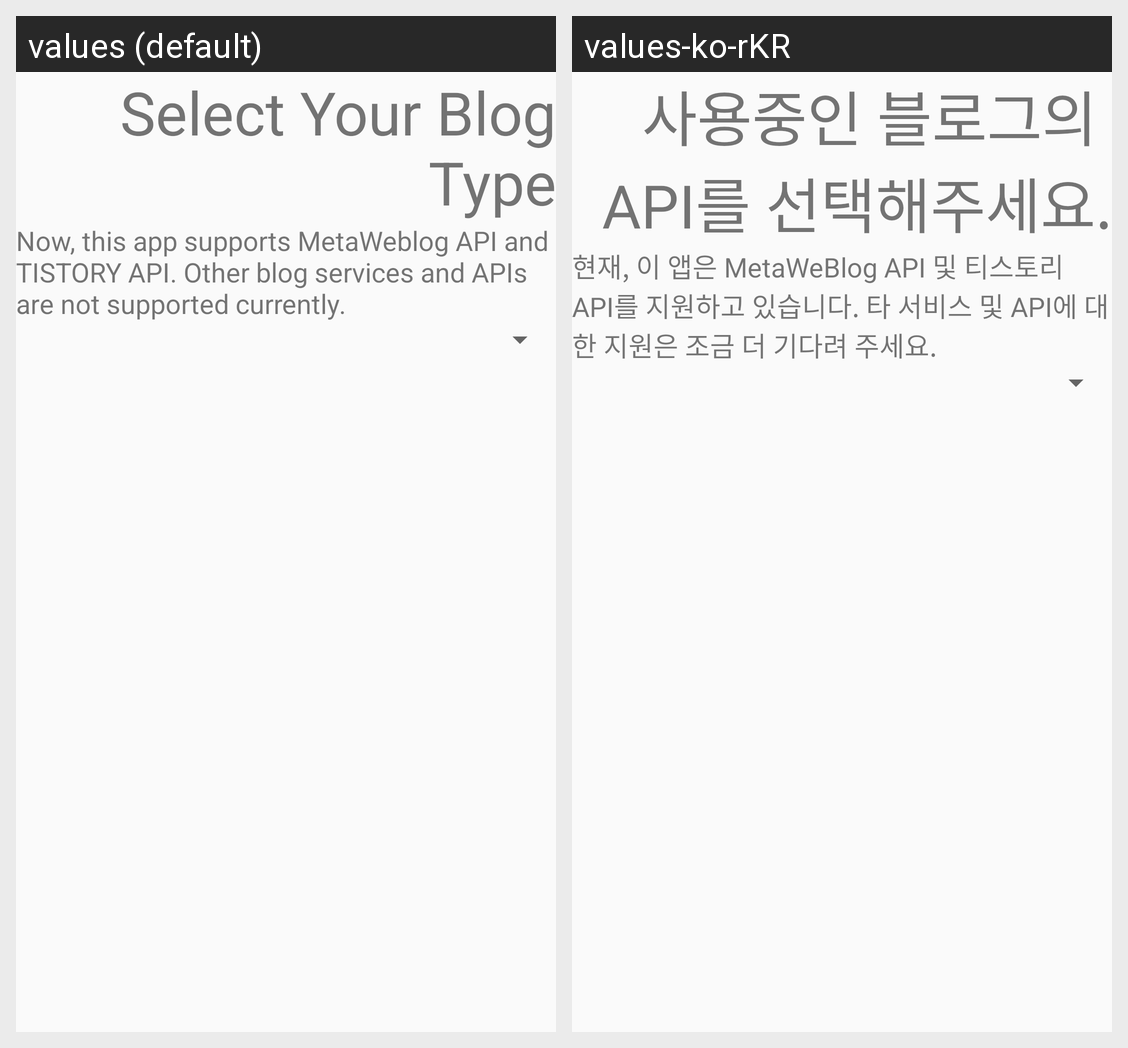

For this localized Android screen grid, give each drawn string resource with its value in every locale shown.
Android screen res/layout/activity_addexblogs2.xml rendered under 2 locales, left to right: values (default), values-ko-rKR. Device: Nexus 5 (rendered at 1080×1920; each locale shown at half size, 540×960, under a caption strip naming it); theme AppTheme.
Strings drawn on this screen, with the default value and each locale's value (text and hints the layout hard-codes, and strings that could not be matched under every locale, appear in the picture but are not listed):

title_addexblogs2
  values: Select Your Blog Type
  values-ko-rKR: 사용중인 블로그의 
       API를 선택해주세요.

desc_addexblogs2
  values: Now, this app supports MetaWeblog API and TISTORY API. Other blog services and APIs are not supported currently.
  values-ko-rKR: 현재, 이 앱은 MetaWeBlog API 및 티스토리 API를 지원하고 있습니다. 타 서비스 및 API에 대한 지원은 조금 더 기다려 주세요.
